5-way image classification set "data" from GitHub (rsobralm/Projeto-IA); label vocabulary: bottle, can, cigarette, plastic bag and wrapper, straw.

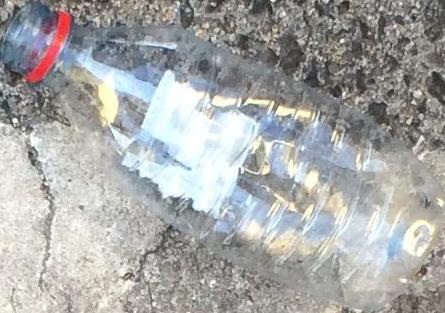
Label: bottle

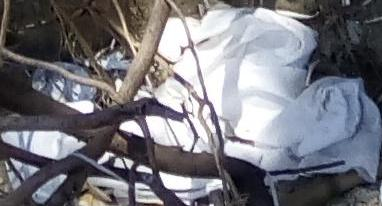
Label: plastic bag and wrapper

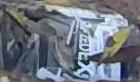
Label: plastic bag and wrapper

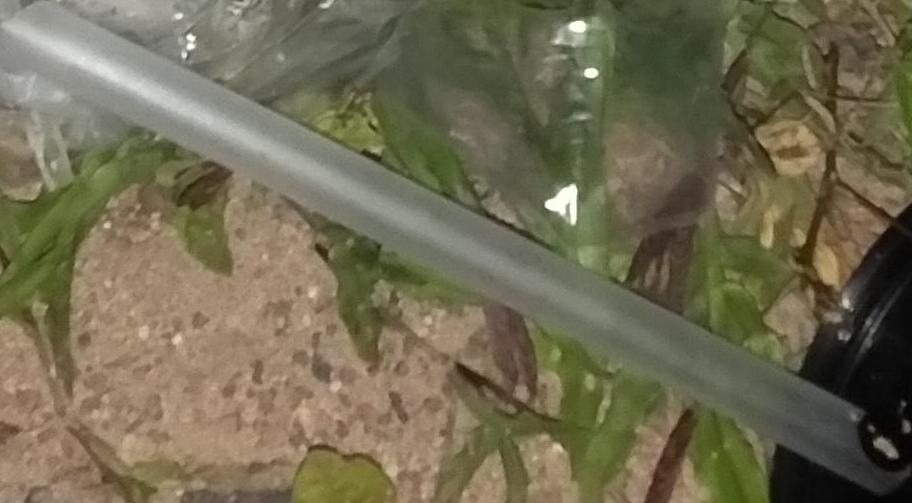
Label: straw

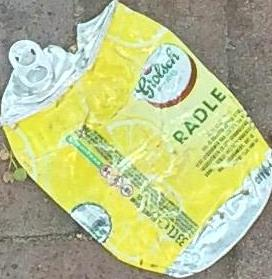
Label: can

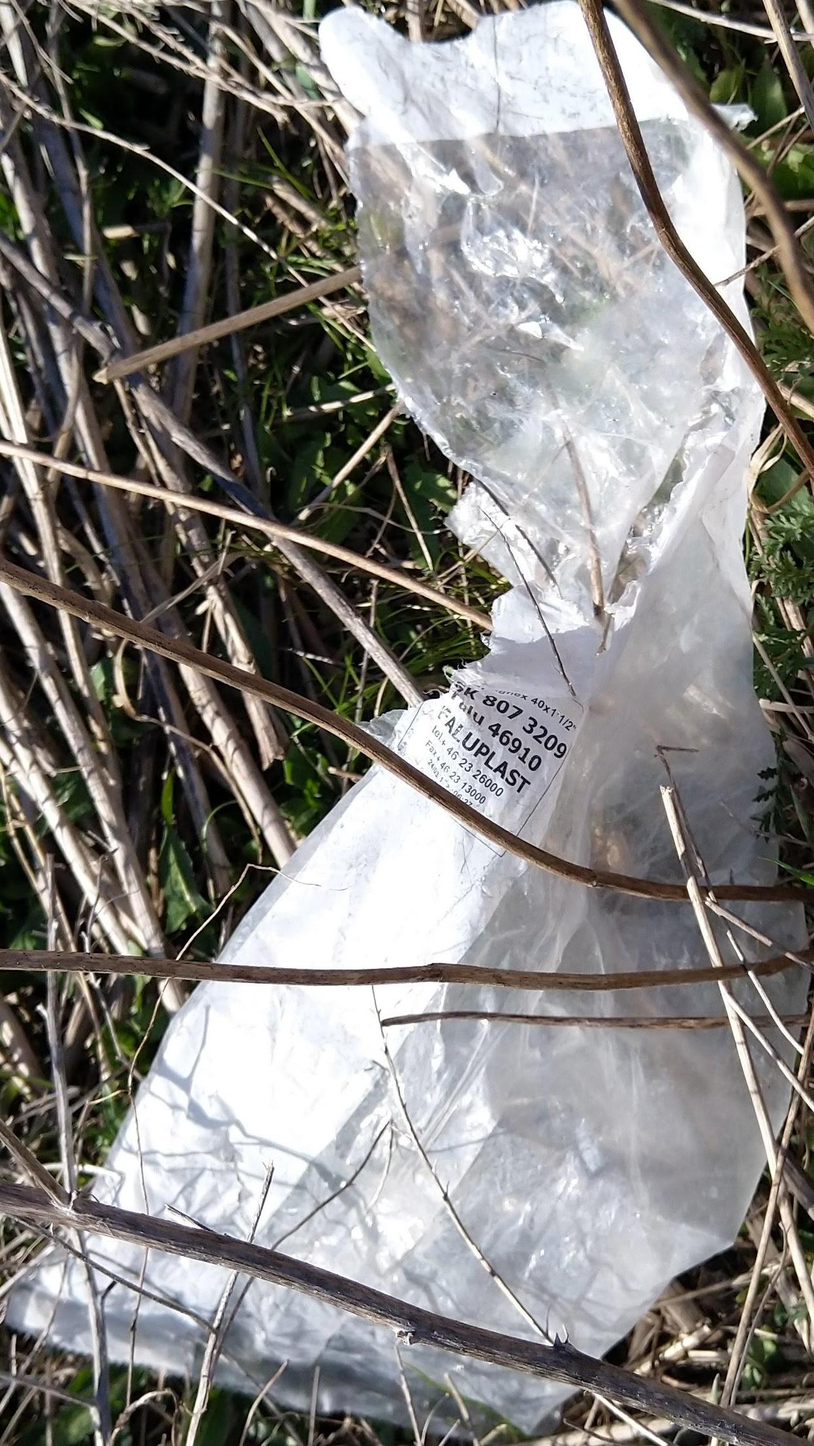
Label: plastic bag and wrapper
